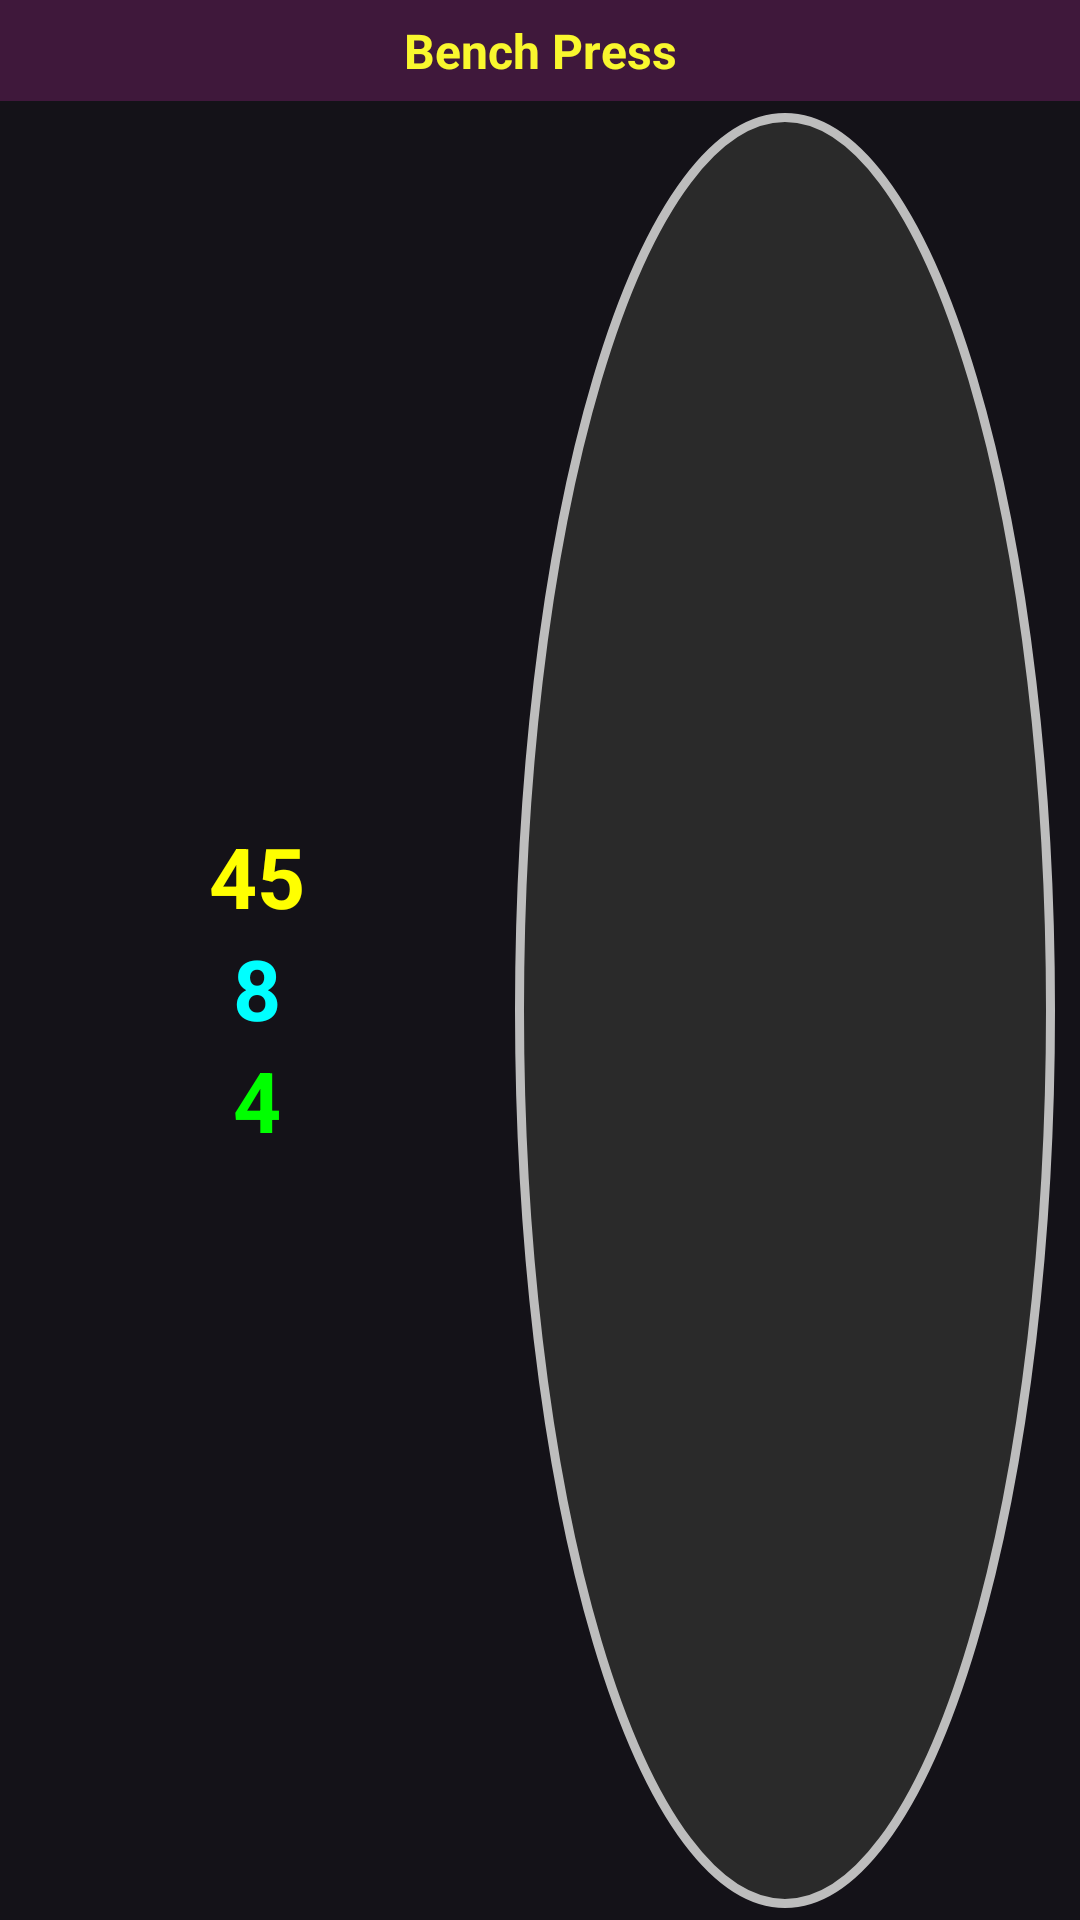

Reconstruct the res/layout file that produces this screen, plus the resources it refers to.
<!-- AndroidManifest.xml: application theme Theme.GymBuddy -->
<!-- res/layout/widget_exercise_item.xml -->
<?xml version="1.0" encoding="utf-8"?>
<LinearLayout xmlns:android="http://schemas.android.com/apk/res/android"
    xmlns:tools="http://schemas.android.com/tools"
    android:id="@+id/item_root"
    android:layout_width="match_parent"
    android:layout_height="match_parent"
    android:orientation="vertical">

    <TextView
        android:id="@+id/title_text"
        android:layout_width="match_parent"
        android:layout_height="wrap_content"
        android:background="#4DA4278D"
        android:ellipsize="end"
        android:gravity="center"
        android:maxLines="1"
        android:padding="6dp"
        android:text="Bench Press"
        android:textColor="#F9F72E"
        android:textSize="16sp"
        android:textStyle="bold"
        tools:text="Bench Press" />

    <LinearLayout
        android:layout_width="match_parent"
        android:layout_height="0dp"
        android:layout_weight="1"
        android:gravity="center_vertical"
        android:orientation="horizontal"
        android:paddingStart="4dp"
        android:paddingEnd="4dp">

        <LinearLayout
            android:layout_width="0dp"
            android:layout_height="match_parent"
            android:layout_weight="1"
            android:gravity="center"
            android:orientation="vertical">

            <TextView
                android:id="@+id/weight_value"
                android:layout_width="match_parent"
                android:layout_height="wrap_content"
                android:gravity="center"
                android:text="45"
                android:textColor="#FFFF00"
                android:textSize="28sp"
                android:textStyle="bold"
                tools:text="45" />

            <TextView
                android:id="@+id/reps_value"
                android:layout_width="match_parent"
                android:layout_height="wrap_content"
                android:gravity="center"
                android:text="8"
                android:textColor="#00FFFF"
                android:textSize="28sp"
                android:textStyle="bold"
                tools:text="8" />

            <TextView
                android:id="@+id/sets_value"
                android:layout_width="match_parent"
                android:layout_height="wrap_content"
                android:gravity="center"
                android:text="4"
                android:textColor="#00FF00"
                android:textSize="28sp"
                android:textStyle="bold"
                tools:text="4" />

            <TextView
                android:id="@+id/page_indicator"
                android:layout_width="match_parent"
                android:layout_height="wrap_content"
                android:gravity="center"
                android:textColor="#BDBDBD"
                android:textSize="11sp"
                tools:text="1 / 3" />
        </LinearLayout>

        <ImageView
            android:id="@+id/pie_chart"
            android:layout_width="0dp"
            android:layout_height="match_parent"
            android:layout_weight="1.15"
            android:adjustViewBounds="true"
            android:contentDescription="@string/widget_pie_content_description"
            android:padding="4dp"
            android:scaleType="fitCenter"
            android:src="@drawable/widget_pie_preview" />
    </LinearLayout>

</LinearLayout>
<!-- resources referenced by this layout -->
<resources>
  <!-- drawable widget_pie_preview (drawable) -->
  <?xml version="1.0" encoding="utf-8"?>
  <shape xmlns:android="http://schemas.android.com/apk/res/android"
      android:shape="oval">
      <solid android:color="#2A2A2A" />
      <stroke
          android:width="3dp"
          android:color="#BDBDBD" />
  </shape>
  <string name="widget_pie_content_description">Exercise progress pie</string>
  <style name="Theme.GymBuddy" parent="Theme.Material3.Dark.NoActionBar">
          
          <item name="android:statusBarColor">#FF000000</item>
      </style>
</resources>
